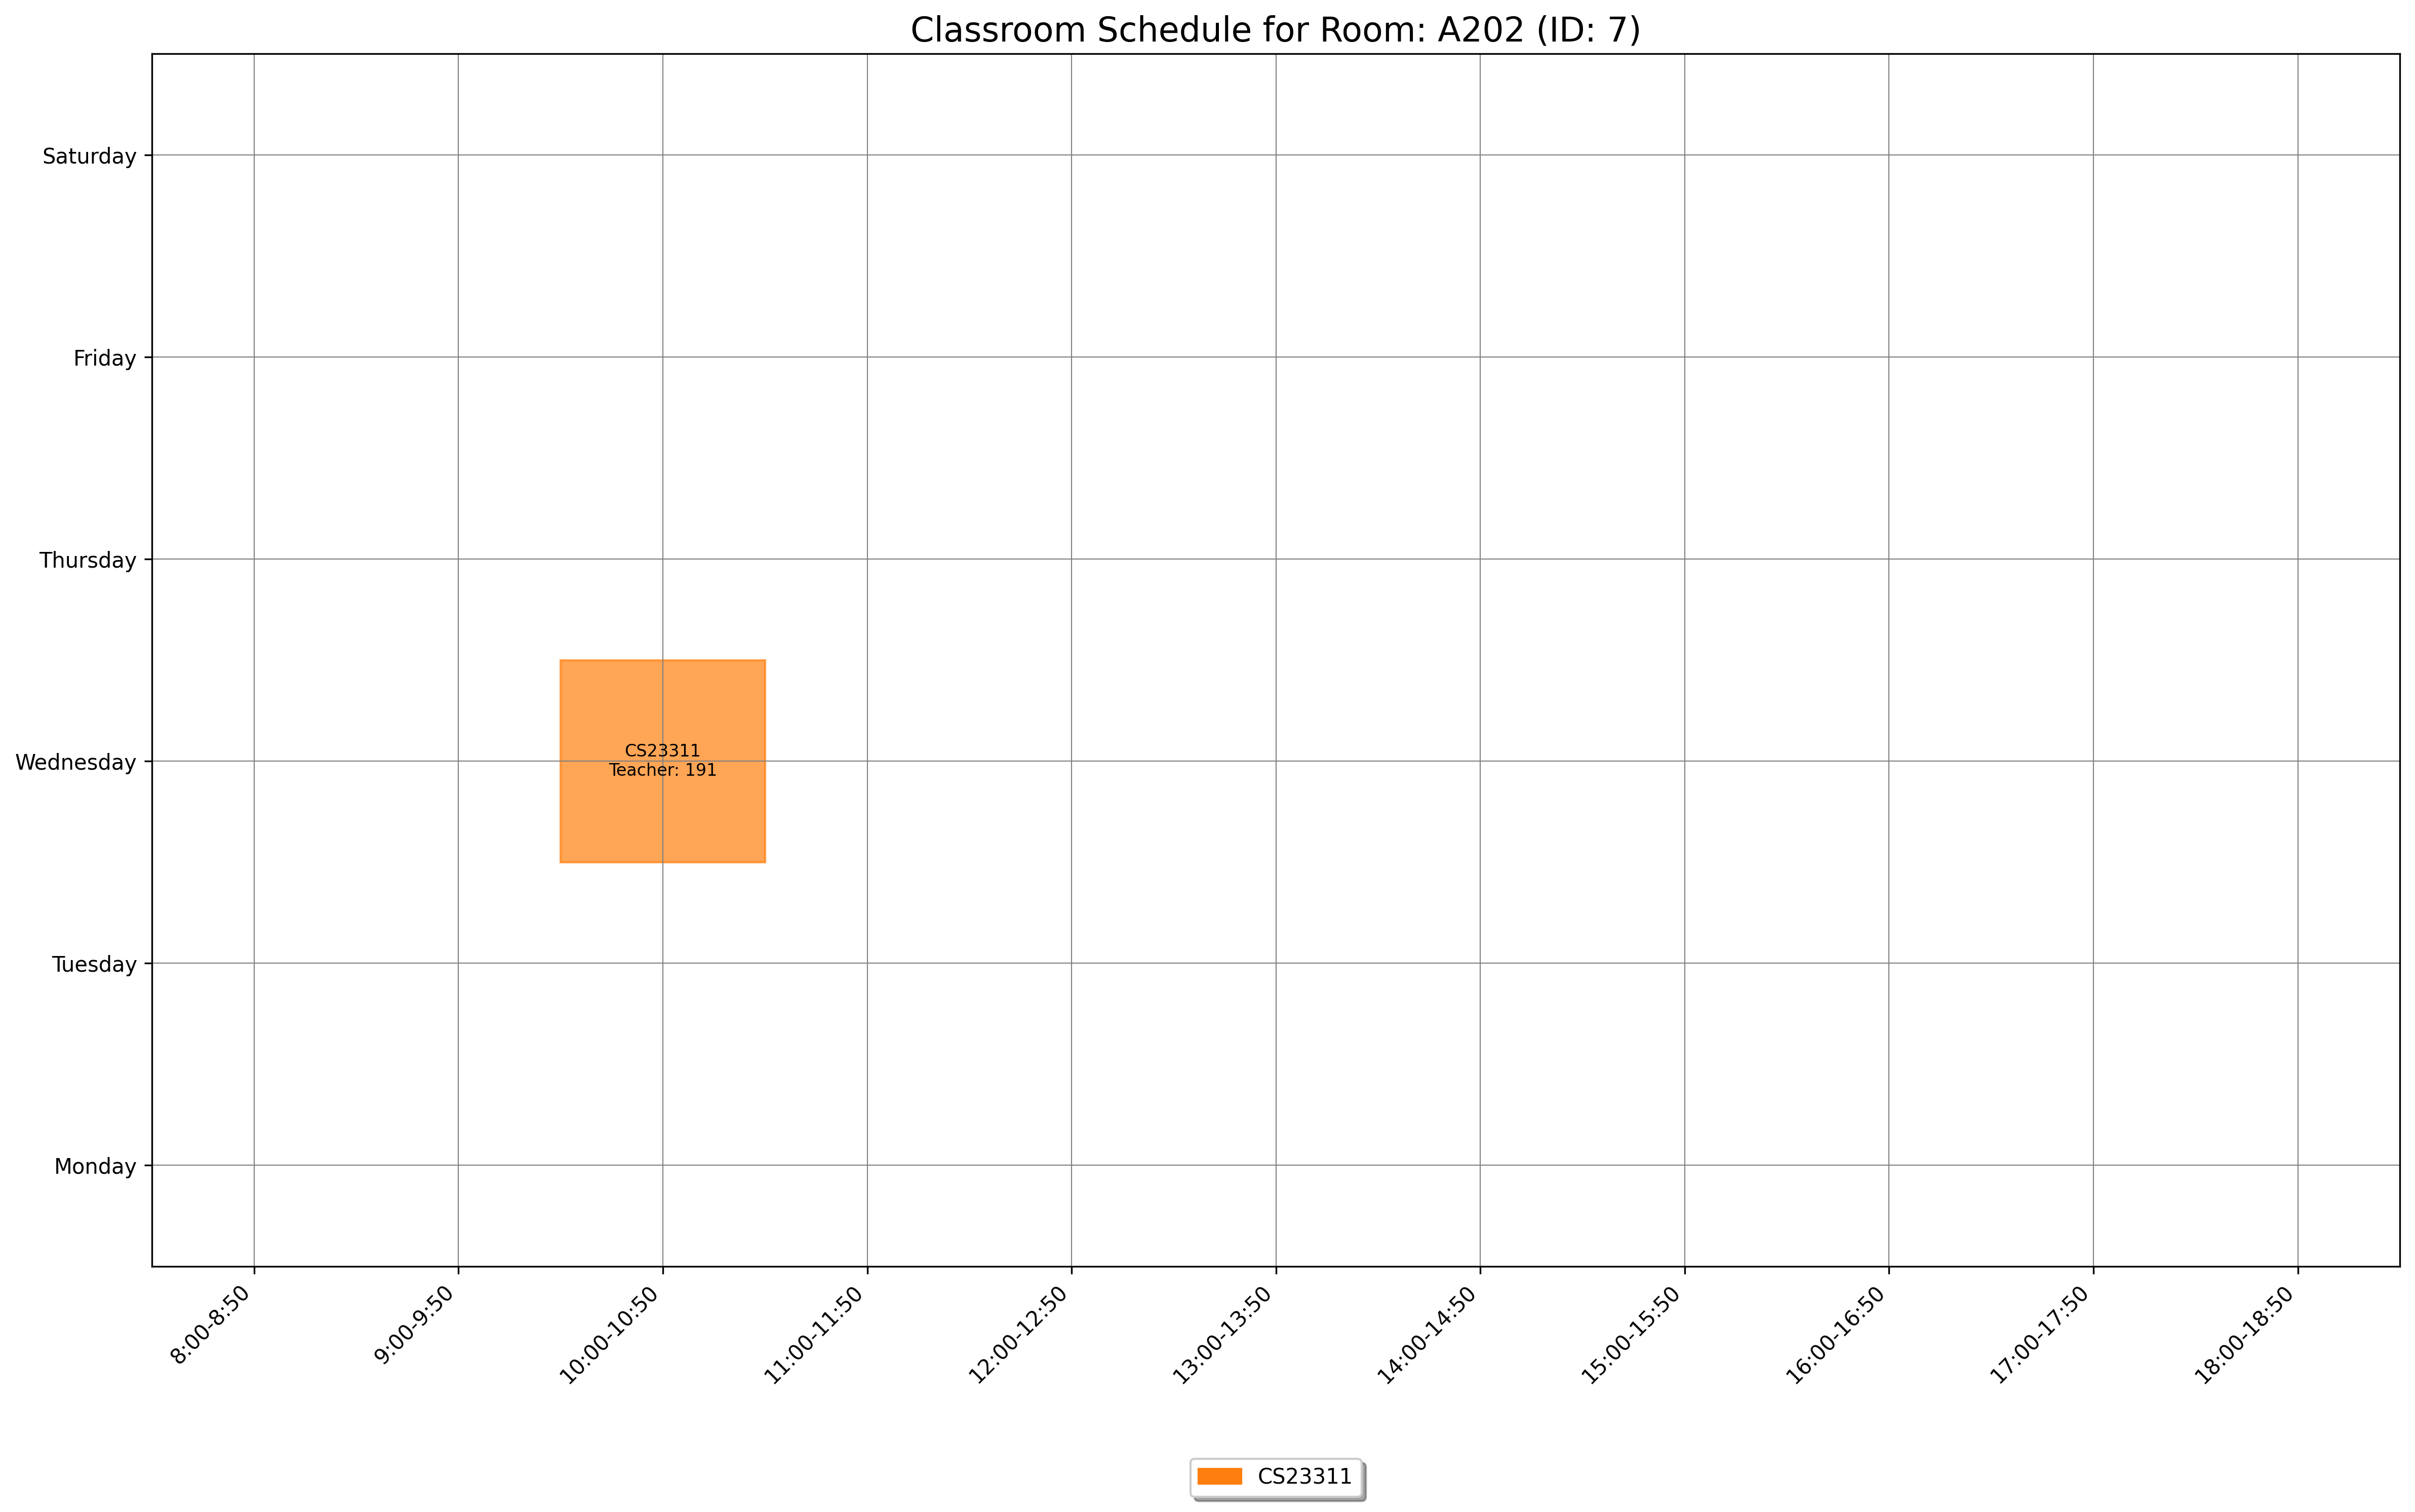

Values plotted in this chart, from the file beside it:
day, slot_type, slot_time, teacher_id, room_id, room_number, course_id, course_code, course_name
Wednesday, Theory, 10:00-10:50, 191, 7, A202, 1542, CS23311, Computer Architecture
